Run: headless pygame with SDL's dummy video driver; simulated clock (each Clock.tick advances the game by its frame time, no real sleeping); random seed 0; keys injected as events and as key.get_pressed() state; no mouse input.
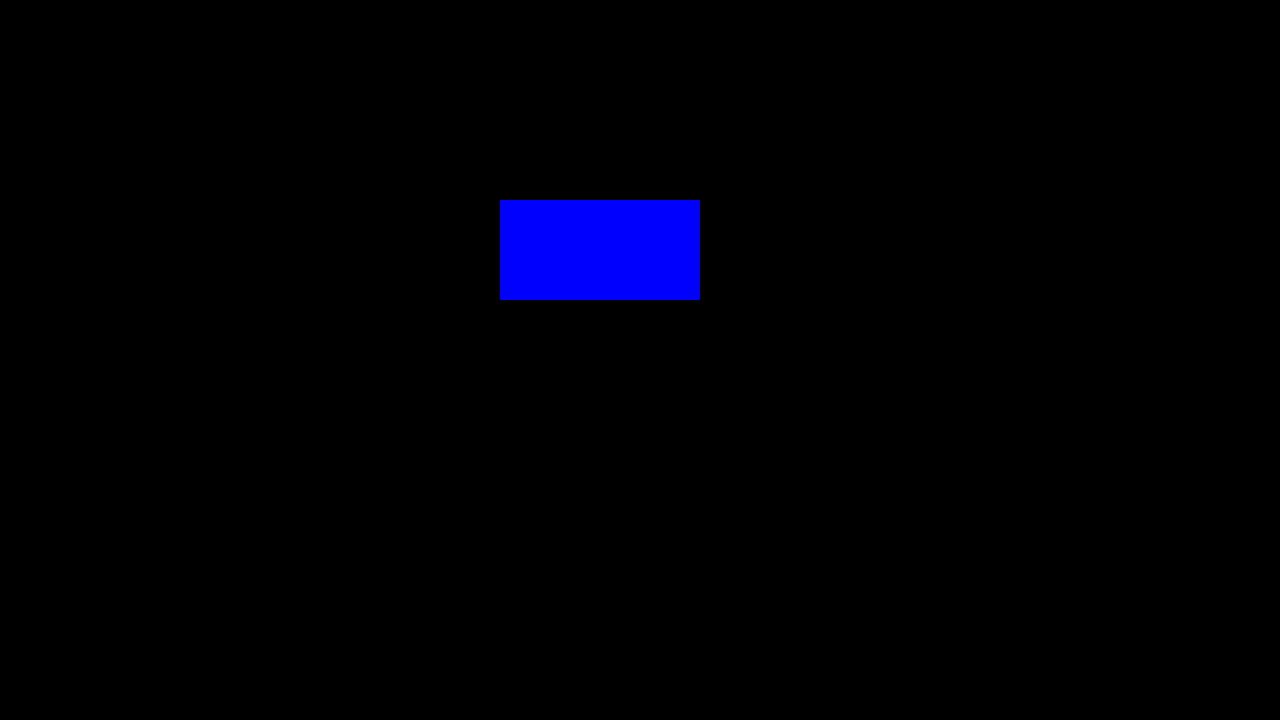
Frame 1 of 4 · flips 1–60 · no input
Frame 2 of 4 · flips 61–180 · tapped SPACE, RETURN · held RIGHT (→), D · screen unchanged from frame 1, image omitted
Frame 3 of 4 · flips 181–300 · held DOWN (↓), S · screen unchanged from frame 2, image omitted
Frame 4 of 4 · flips 301–420 · held LEFT (←), A, UP (↑), W · screen unchanged from frame 3, image omitted

The pygame program that drew these frames:

'''
fix pygame being in red

blit: block image transfer, draw one image onto another
screen.blit (surface name, position)

surface object instantion: thing = pygame.Surface( (w,h) )    parameters of a tuple with w,h
colo

in middle of button

'''

import pygame
import sys 

pygame.init ()

screen_width = 1280
screen_height = 720
#this is the screen size which is set to be HD resolution

screen = pygame.display.set_caption('My very cool game') #giving the window a name

screen = pygame.display.set_mode((screen_width, screen_height)) #initialise the display module/object

clock = pygame.time.Clock() #intantiating the clock object


test_button = pygame.Surface(  (200,100)  ) # surface object instantion: parameters of a tuple with w,h
test_button.fill ('Blue')

running = True
while running: #this while loop allows a game loop to run
    for event in pygame.event.get(): 
        if event.type == pygame.QUIT: #game quit
            pygame.quit()
            sys.exit()
            running = False

    screen.blit (test_button,(500,200))

    pygame.display.update()
    clock.tick(90) #max 90 fps to make sure program doesnt overdo 



class Button():
    ''



pygame.font.init()

font = pygame.font("arial") #defining fonts
